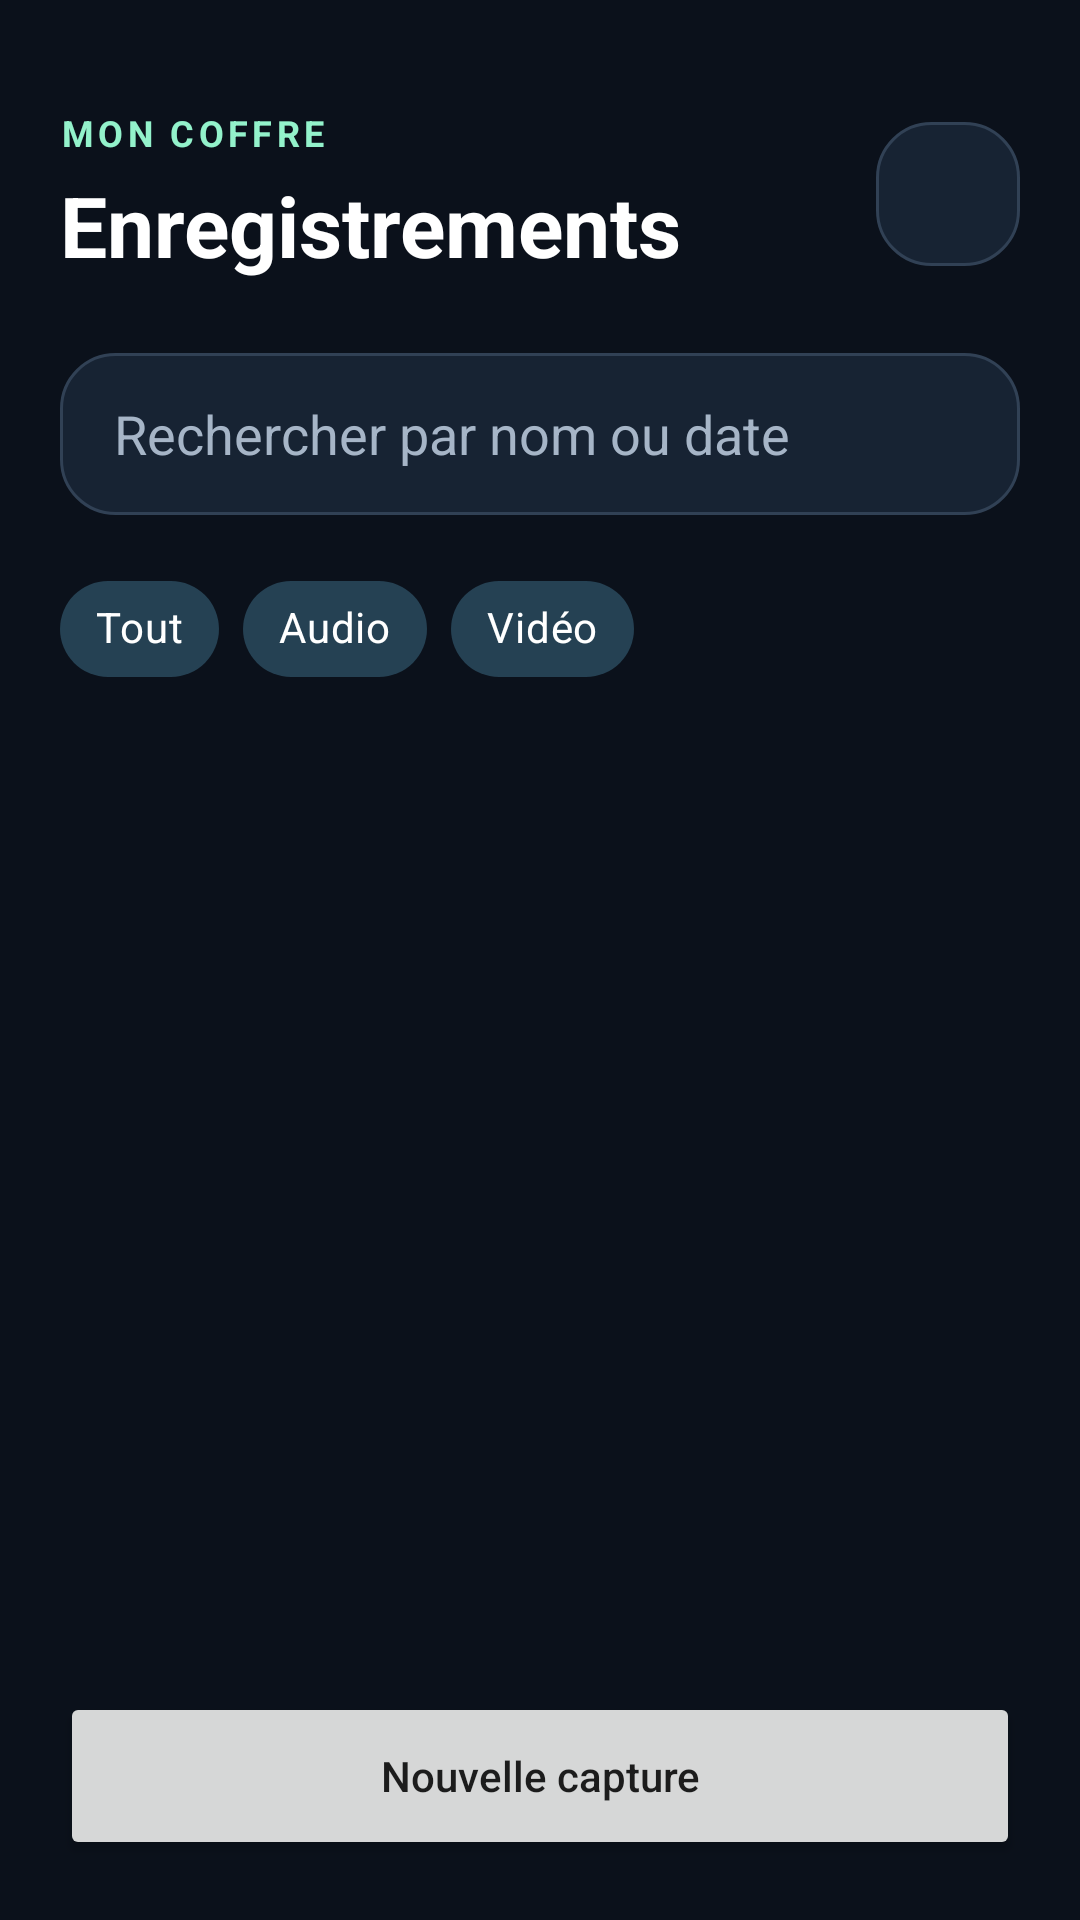

Android layout source for this screen:
<!-- AndroidManifest.xml: activity theme Theme.EvidenceVault -->
<!-- res/layout/activity_vault.xml -->
<?xml version="1.0" encoding="utf-8"?>
<LinearLayout xmlns:android="http://schemas.android.com/apk/res/android"
    xmlns:app="http://schemas.android.com/apk/res-auto"
    android:layout_width="match_parent"
    android:layout_height="match_parent"
    android:orientation="vertical"
    android:background="#0B111B"
    android:padding="20dp">

    <LinearLayout
        android:id="@+id/vaultContent"
        android:layout_width="match_parent"
        android:layout_height="match_parent"
        android:orientation="vertical">

    <LinearLayout
        android:layout_width="match_parent"
        android:layout_height="wrap_content"
        android:gravity="center_vertical"
        android:orientation="horizontal"
        android:paddingTop="16dp">

        <LinearLayout
            android:layout_width="0dp"
            android:layout_height="wrap_content"
            android:layout_weight="1"
            android:orientation="vertical">

            <TextView
                android:layout_width="wrap_content"
                android:layout_height="wrap_content"
                android:text="MON COFFRE"
                android:textSize="12sp"
                android:letterSpacing="0.12"
                android:textStyle="bold"
                android:textColor="#93F2CB" />

            <TextView
                android:id="@+id/txtTitle"
                android:layout_width="wrap_content"
                android:layout_height="wrap_content"
                android:layout_marginTop="4dp"
                android:text="Enregistrements"
                android:textSize="28sp"
                android:textStyle="bold"
                android:textColor="@android:color/white" />
        </LinearLayout>

        <ImageButton
            android:id="@+id/btnExport"
            android:layout_width="48dp"
            android:layout_height="48dp"
            android:background="@drawable/item_background_rounded"
            android:contentDescription="Exporter les preuves chiffrées"
            android:src="@drawable/ic_export"
            app:tint="@android:color/white" />
    </LinearLayout>

    <EditText
        android:id="@+id/searchBar"
        android:layout_width="match_parent"
        android:layout_height="54dp"
        android:layout_marginTop="24dp"
        android:background="@drawable/item_background_rounded"
        android:hint="Rechercher par nom ou date"
        android:inputType="text"
        android:singleLine="true"
        android:paddingHorizontal="18dp"
        android:textColor="@android:color/white"
        android:textColorHint="#A6B5C7" />

    <com.google.android.material.chip.ChipGroup
        android:id="@+id/filterChips"
        android:layout_width="match_parent"
        android:layout_height="wrap_content"
        android:layout_marginTop="14dp"
        app:singleSelection="true"
        app:selectionRequired="true"
        app:checkedChip="@id/chipAll">

        <com.google.android.material.chip.Chip
            android:id="@+id/chipAll"
            style="@style/Widget.MaterialComponents.Chip.Choice"
            android:layout_width="wrap_content"
            android:layout_height="wrap_content"
            android:text="Tout"
            android:checked="true"
            app:chipBackgroundColor="#254153"
            android:textColor="#FFFFFF" />

        <com.google.android.material.chip.Chip
            android:id="@+id/chipAudio"
            style="@style/Widget.MaterialComponents.Chip.Choice"
            android:layout_width="wrap_content"
            android:layout_height="wrap_content"
            android:text="Audio"
            app:chipBackgroundColor="#254153"
            android:textColor="#FFFFFF" />

        <com.google.android.material.chip.Chip
            android:id="@+id/chipVideo"
            style="@style/Widget.MaterialComponents.Chip.Choice"
            android:layout_width="wrap_content"
            android:layout_height="wrap_content"
            android:text="Vidéo"
            app:chipBackgroundColor="#254153"
            android:textColor="#FFFFFF" />
    </com.google.android.material.chip.ChipGroup>

    <FrameLayout
        android:layout_width="match_parent"
        android:layout_height="0dp"
        android:layout_weight="1"
        android:layout_marginTop="20dp">

        <androidx.recyclerview.widget.RecyclerView
            android:id="@+id/recyclerEvidence"
            android:layout_width="match_parent"
            android:layout_height="match_parent"
            android:clipToPadding="false"
            android:paddingBottom="16dp" />

        <TextView
            android:id="@+id/emptyState"
            android:layout_width="match_parent"
            android:layout_height="wrap_content"
            android:layout_gravity="center"
            android:gravity="center"
            android:padding="24dp"
            android:text="Aucune preuve enregistrée pour le moment.\nVos captures chiffrées apparaîtront ici."
            android:textColor="#A6B5C7"
            android:textSize="15sp"
            android:visibility="gone" />
    </FrameLayout>

    <Button
        android:id="@+id/btnRecord"
        android:layout_width="match_parent"
        android:layout_height="56dp"
        android:text="Nouvelle capture"
        android:textAllCaps="false"
        android:contentDescription="Revenir à l'écran de capture" />
    </LinearLayout>
</LinearLayout>
<!-- resources referenced by this layout -->
<resources>
  <!-- drawable item_background_rounded (drawable) -->
  <shape xmlns:android="http://schemas.android.com/apk/res/android" android:shape="rectangle">
      <solid android:color="#172333"/>
      <stroke android:width="1dp" android:color="#314155"/>
      <corners android:radius="18dp"/>
  </shape>
  <style name="Theme.EvidenceVault" parent="Theme.MaterialComponents.DayNight.NoActionBar">
          <item name="colorPrimary">#54BFD2</item>
          <item name="colorSecondary">#E94759</item>
          <item name="android:statusBarColor">#080B10</item>
          <item name="android:navigationBarColor">#080B10</item>
          <item name="android:windowLightStatusBar">false</item>
          <item name="android:windowActionModeOverlay">true</item>
      </style>
</resources>
